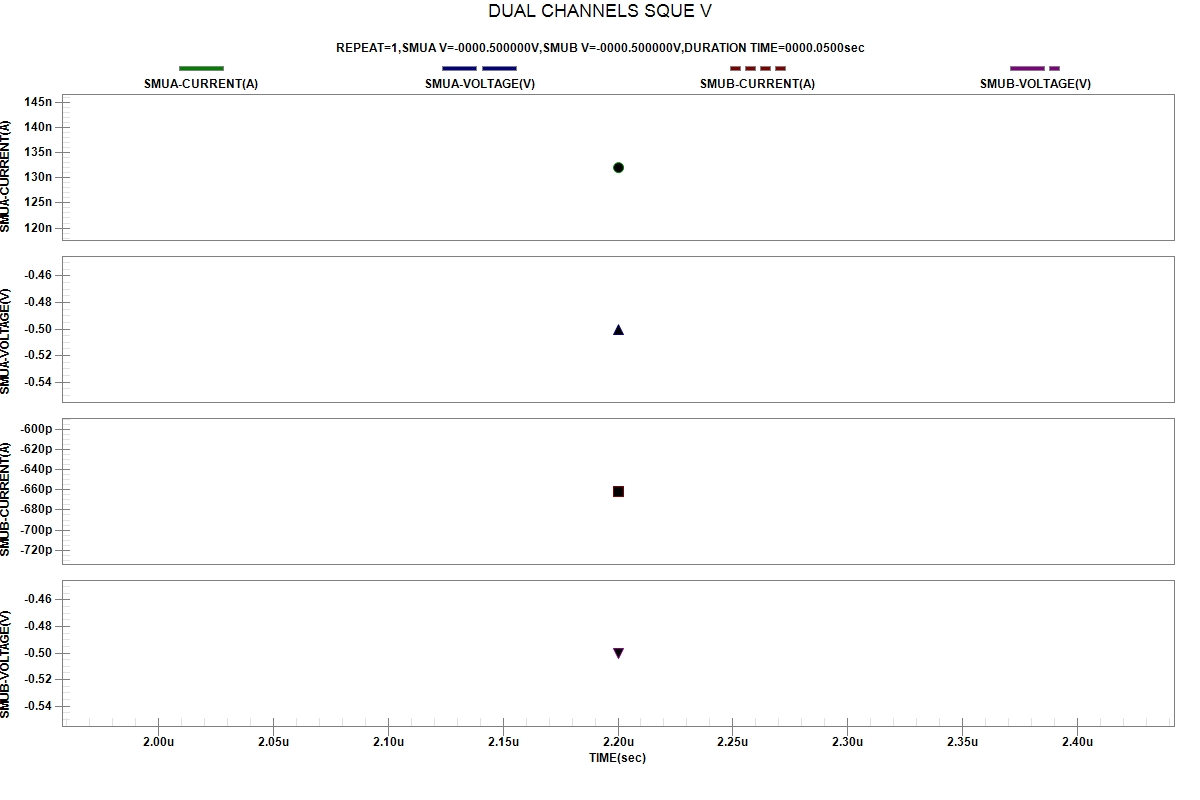

Values plotted in this chart, from the file beside it:
START TIME:2024-04-03 23:50:27
REPEAT, TIME(sec), SMUA-VOLTAGE(V), SMUA-CURRENT(A), SMUB-VOLTAGE(V), SMUB-CURRENT(A)
1, 2.200000e-06, -5.00000e-01, 1.32155e-07, -5.00000e-01, -6.61102e-10
